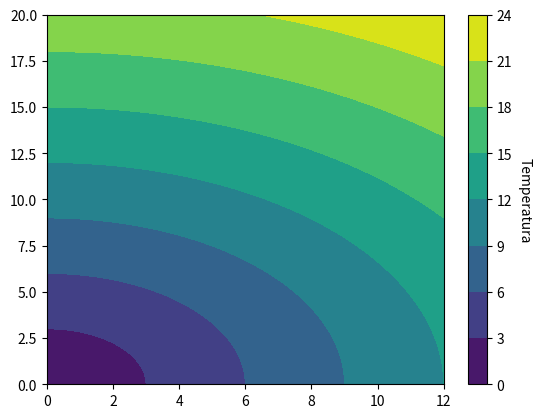

Recreate this plot in Python.
import matplotlib.pyplot as plt
import numpy as np                          # Importacion de librerias para poder dibujar graficos
                                            # Crear un alias, para evitar teclear los nombres completos
                                            # de las librerias
# Datos
X,Y =np.meshgrid(np.linspace(0,12,180),
                 np.linspace(0,20,200))
Z=np.sqrt(X**2+Y**2)

# Contour relleno
fig,ax=plt.subplots()
cnt=ax.contourf(X,Y,Z)

# Color bar
cbar=ax.figure.colorbar(cnt,ax=ax)
cbar.ax.set_ylabel("Temperatura",rotation=-90,va="bottom")
plt.show()